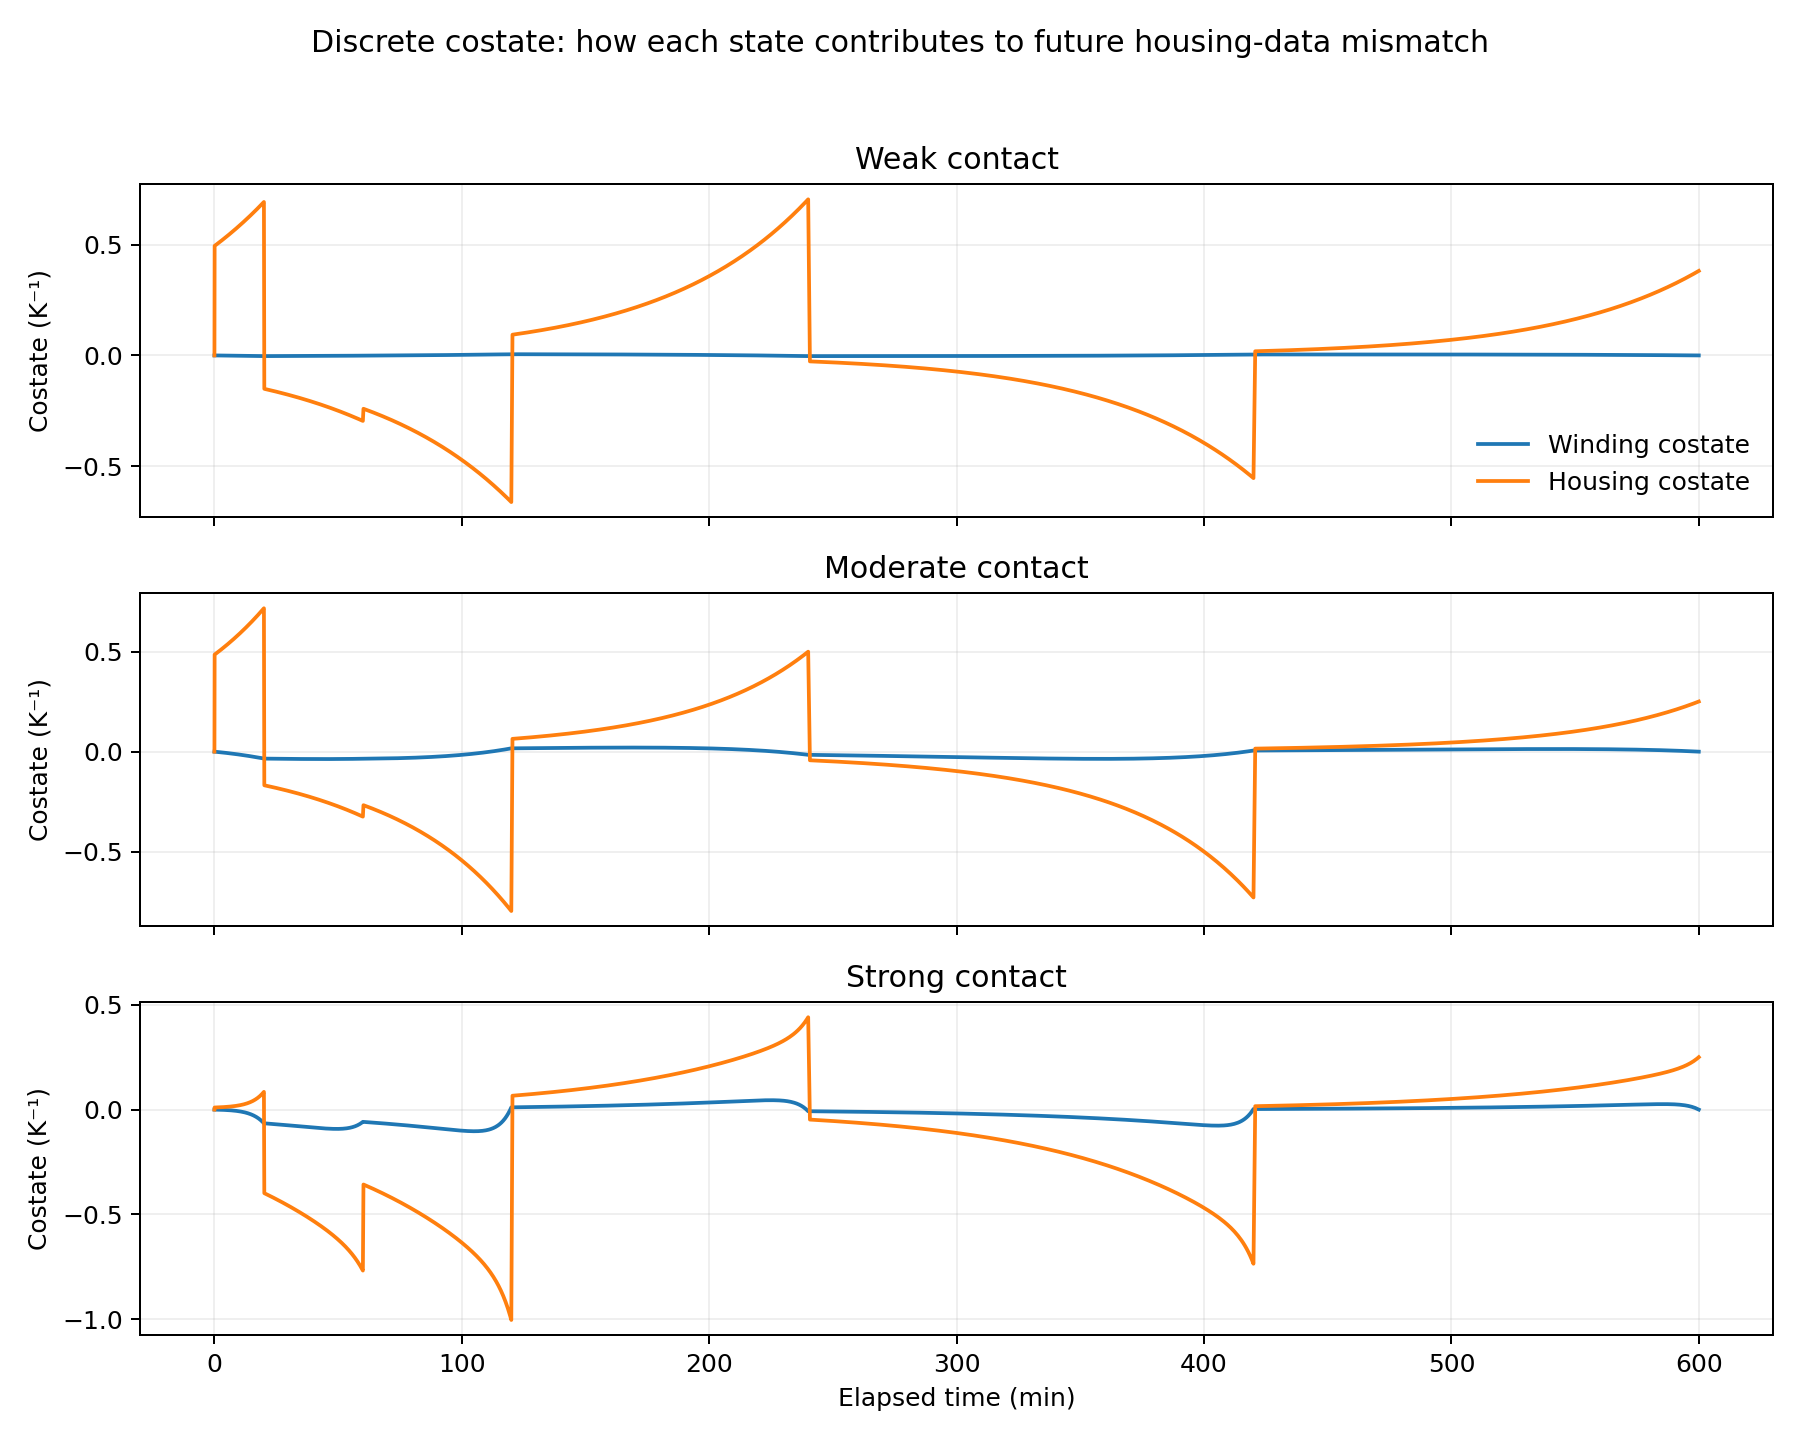

The table this chart was drawn from, first rows:
contact_kW_per_K, case, elapsed_min, lambda_winding, lambda_housing
0.03, weak, 0, -6.0826494733515375e-15, -3.6348701826227625e-13
0.03, weak, 0.07812, -9.6630836689578794e-06, 0.495
0.03, weak, 0.1562, -1.9340204969327946e-05, 0.4957
0.03, weak, 0.2344, -2.9031382660289483e-05, 0.4964
0.03, weak, 0.3125, -3.8736635519800193e-05, 0.497
0.03, weak, 0.3906, -4.8455982350711772e-05, 0.4977
0.03, weak, 0.4688, -5.8189441980802924e-05, 0.4983
0.03, weak, 0.5469, -6.7937033262812342e-05, 0.499
0.03, weak, 0.625, -7.7698775074471767e-05, 0.4996
0.03, weak, 0.7031, -8.7474686318539174e-05, 0.5003
0.03, weak, 0.7812, -9.7264785922831801e-05, 0.501
0.03, weak, 0.8594, -0.0001071, 0.5016
0.03, weak, 0.9375, -0.0001169, 0.5023
0.03, weak, 1.016, -0.0001267, 0.503
0.03, weak, 1.094, -0.0001366, 0.5036
0.03, weak, 1.172, -0.0001464, 0.5043
0.03, weak, 1.25, -0.0001563, 0.505
0.03, weak, 1.328, -0.0001662, 0.5056
0.03, weak, 1.406, -0.0001761, 0.5063
0.03, weak, 1.484, -0.000186, 0.507
0.03, weak, 1.562, -0.000196, 0.5076
0.03, weak, 1.641, -0.0002059, 0.5083
0.03, weak, 1.719, -0.0002159, 0.509
0.03, weak, 1.797, -0.0002258, 0.5096
0.03, weak, 1.875, -0.0002358, 0.5103
0.03, weak, 1.953, -0.0002458, 0.511
0.03, weak, 2.031, -0.0002559, 0.5117
0.03, weak, 2.109, -0.0002659, 0.5124
0.03, weak, 2.188, -0.0002759, 0.513
0.03, weak, 2.266, -0.000286, 0.5137
0.03, weak, 2.344, -0.0002961, 0.5144
0.03, weak, 2.422, -0.0003062, 0.5151
0.03, weak, 2.5, -0.0003163, 0.5157
0.03, weak, 2.578, -0.0003264, 0.5164
0.03, weak, 2.656, -0.0003365, 0.5171
0.03, weak, 2.734, -0.0003467, 0.5178
0.03, weak, 2.812, -0.0003569, 0.5185
0.03, weak, 2.891, -0.000367, 0.5192
0.03, weak, 2.969, -0.0003772, 0.5199
0.03, weak, 3.047, -0.0003874, 0.5205
0.03, weak, 3.125, -0.0003977, 0.5212
0.03, weak, 3.203, -0.0004079, 0.5219
0.03, weak, 3.281, -0.0004182, 0.5226
0.03, weak, 3.359, -0.0004284, 0.5233
0.03, weak, 3.438, -0.0004387, 0.524
0.03, weak, 3.516, -0.000449, 0.5247
0.03, weak, 3.594, -0.0004593, 0.5254
0.03, weak, 3.672, -0.0004696, 0.5261
0.03, weak, 3.75, -0.00048, 0.5268
0.03, weak, 3.828, -0.0004904, 0.5275
0.03, weak, 3.906, -0.0005007, 0.5282
0.03, weak, 3.984, -0.0005111, 0.5289
0.03, weak, 4.062, -0.0005215, 0.5296
0.03, weak, 4.141, -0.0005319, 0.5303
0.03, weak, 4.219, -0.0005424, 0.531
0.03, weak, 4.297, -0.0005528, 0.5317
0.03, weak, 4.375, -0.0005633, 0.5324
0.03, weak, 4.453, -0.0005738, 0.5331
0.03, weak, 4.531, -0.0005843, 0.5338
0.03, weak, 4.609, -0.0005948, 0.5345
... 4,551 more rows
